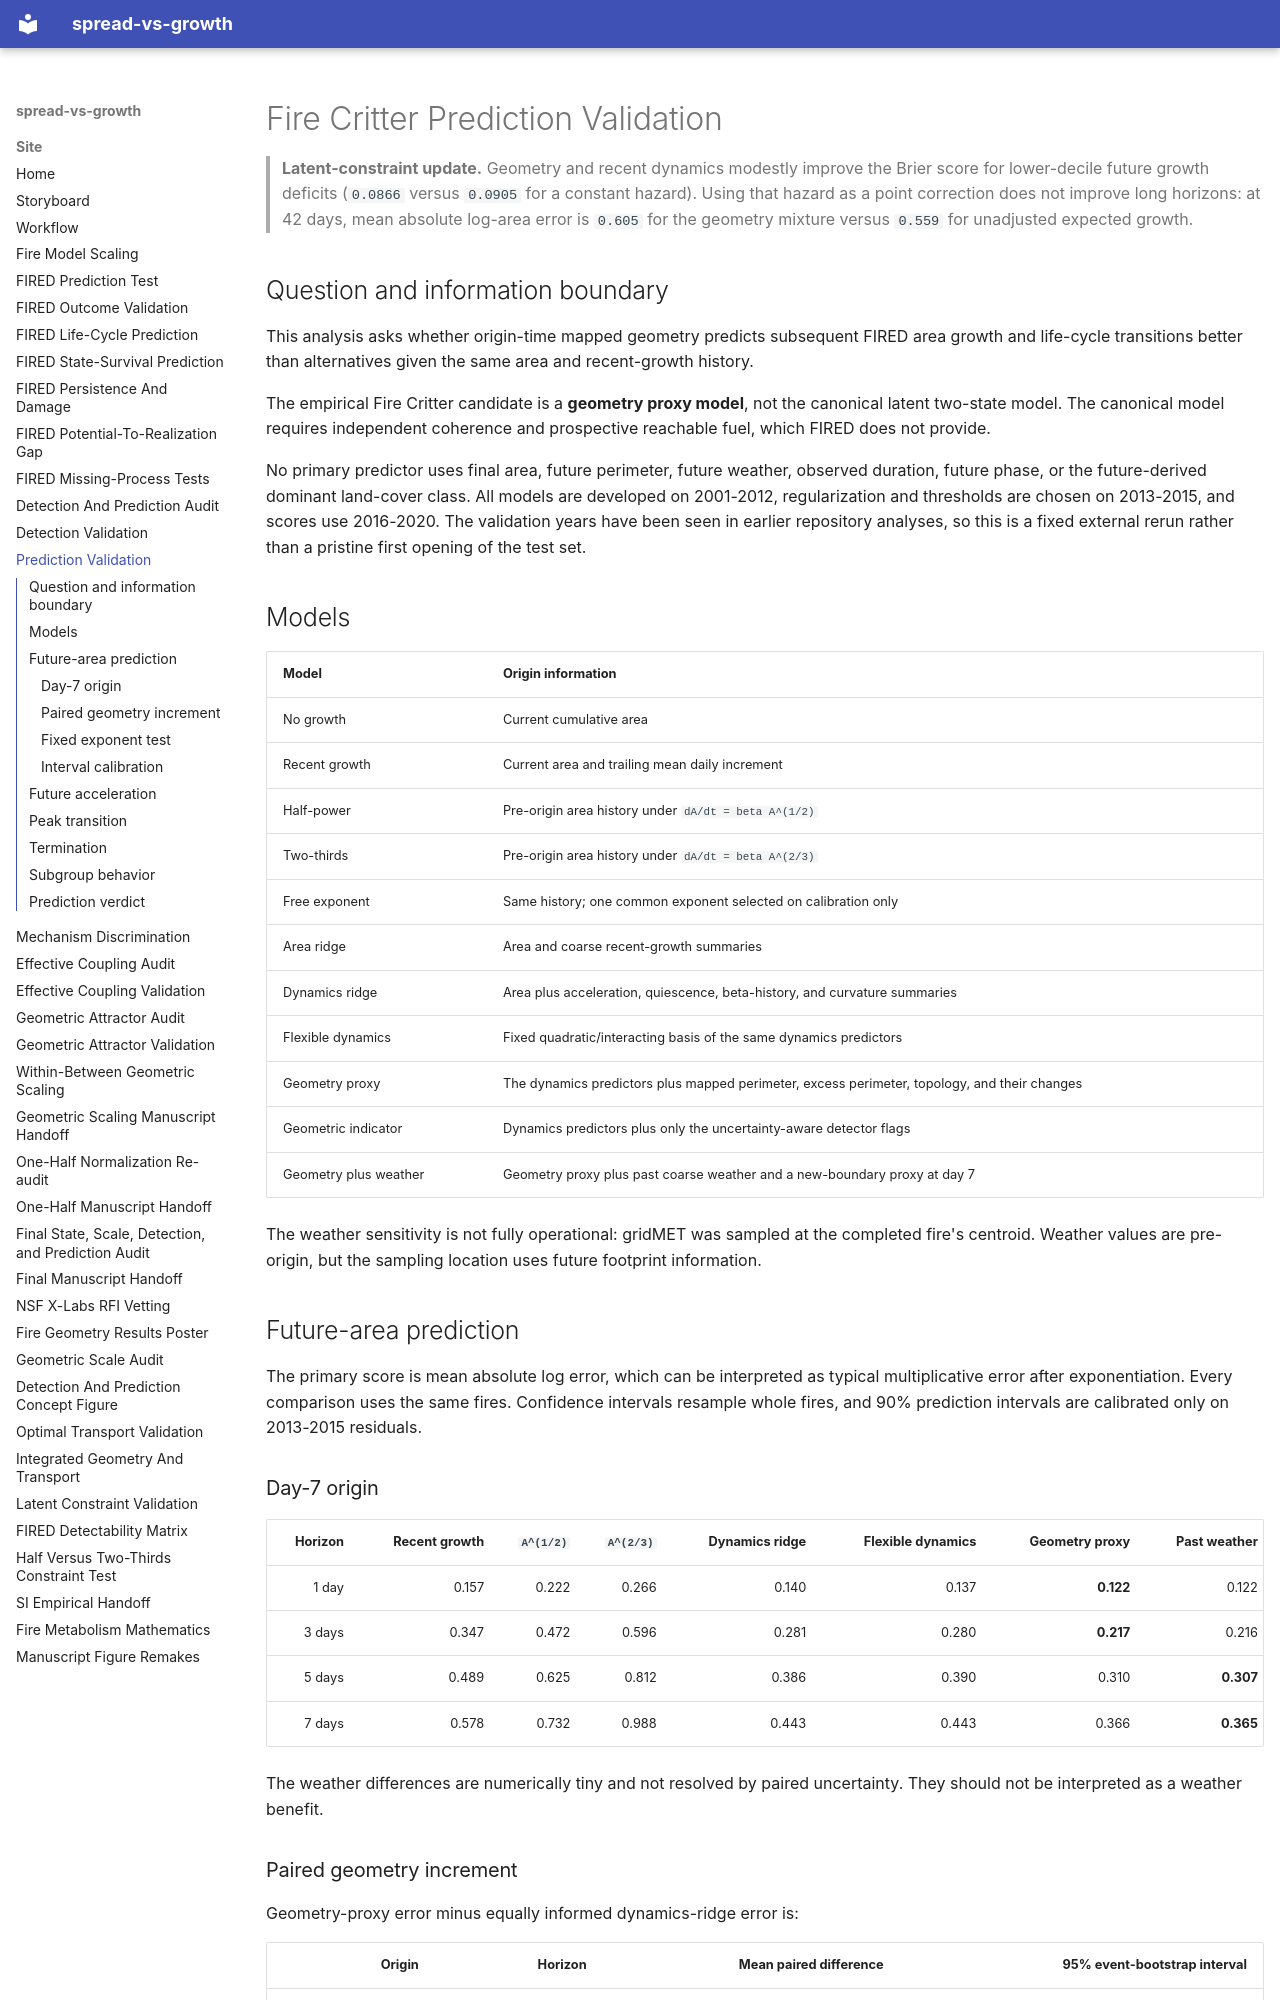

repository: CU-ESIIL/spread-vs-growth · page: PREDICTION_VALIDATION/index.html · generator: mkdocs

# Fire Critter Prediction Validation

> **Latent-constraint update.** Geometry and recent dynamics modestly improve
> the Brier score for lower-decile future growth deficits (`0.0866` versus
> `0.0905` for a constant hazard). Using that hazard as a point correction does
> not improve long horizons: at 42 days, mean absolute log-area error is `0.605`
> for the geometry mixture versus `0.559` for unadjusted expected growth.

## Question and information boundary

This analysis asks whether origin-time mapped geometry predicts subsequent
FIRED area growth and life-cycle transitions better than alternatives given
the same area and recent-growth history.

The empirical Fire Critter candidate is a **geometry proxy model**, not the
canonical latent two-state model. The canonical model requires independent
coherence and prospective reachable fuel, which FIRED does not provide.

No primary predictor uses final area, future perimeter, future weather,
observed duration, future phase, or the future-derived dominant land-cover
class. All models are developed on 2001-2012, regularization and thresholds are
chosen on 2013-2015, and scores use 2016-2020. The validation years have been
seen in earlier repository analyses, so this is a fixed external rerun rather
than a pristine first opening of the test set.

## Models

| Model | Origin information |
| --- | --- |
| No growth | Current cumulative area |
| Recent growth | Current area and trailing mean daily increment |
| Half-power | Pre-origin area history under `dA/dt = beta A^(1/2)` |
| Two-thirds | Pre-origin area history under `dA/dt = beta A^(2/3)` |
| Free exponent | Same history; one common exponent selected on calibration only |
| Area ridge | Area and coarse recent-growth summaries |
| Dynamics ridge | Area plus acceleration, quiescence, beta-history, and curvature summaries |
| Flexible dynamics | Fixed quadratic/interacting basis of the same dynamics predictors |
| Geometry proxy | The dynamics predictors plus mapped perimeter, excess perimeter, topology, and their changes |
| Geometric indicator | Dynamics predictors plus only the uncertainty-aware detector flags |
| Geometry plus weather | Geometry proxy plus past coarse weather and a new-boundary proxy at day 7 |

The weather sensitivity is not fully operational: gridMET was sampled at the
completed fire's centroid. Weather values are pre-origin, but the sampling
location uses future footprint information.

## Future-area prediction

The primary score is mean absolute log error, which can be interpreted as
typical multiplicative error after exponentiation. Every comparison uses the
same fires. Confidence intervals resample whole fires, and 90% prediction
intervals are calibrated only on 2013-2015 residuals.

### Day-7 origin

| Horizon | Recent growth | `A^(1/2)` | `A^(2/3)` | Dynamics ridge | Flexible dynamics | Geometry proxy | Past weather |
| ---: | ---: | ---: | ---: | ---: | ---: | ---: | ---: |
| 1 day | 0.157 | 0.222 | 0.266 | 0.140 | 0.137 | **0.122** | 0.122 |
| 3 days | 0.347 | 0.472 | 0.596 | 0.281 | 0.280 | **0.217** | 0.216 |
| 5 days | 0.489 | 0.625 | 0.812 | 0.386 | 0.390 | 0.310 | **0.307** |
| 7 days | 0.578 | 0.732 | 0.988 | 0.443 | 0.443 | 0.366 | **0.365** |

The weather differences are numerically tiny and not resolved by paired
uncertainty. They should not be interpreted as a weather benefit.
